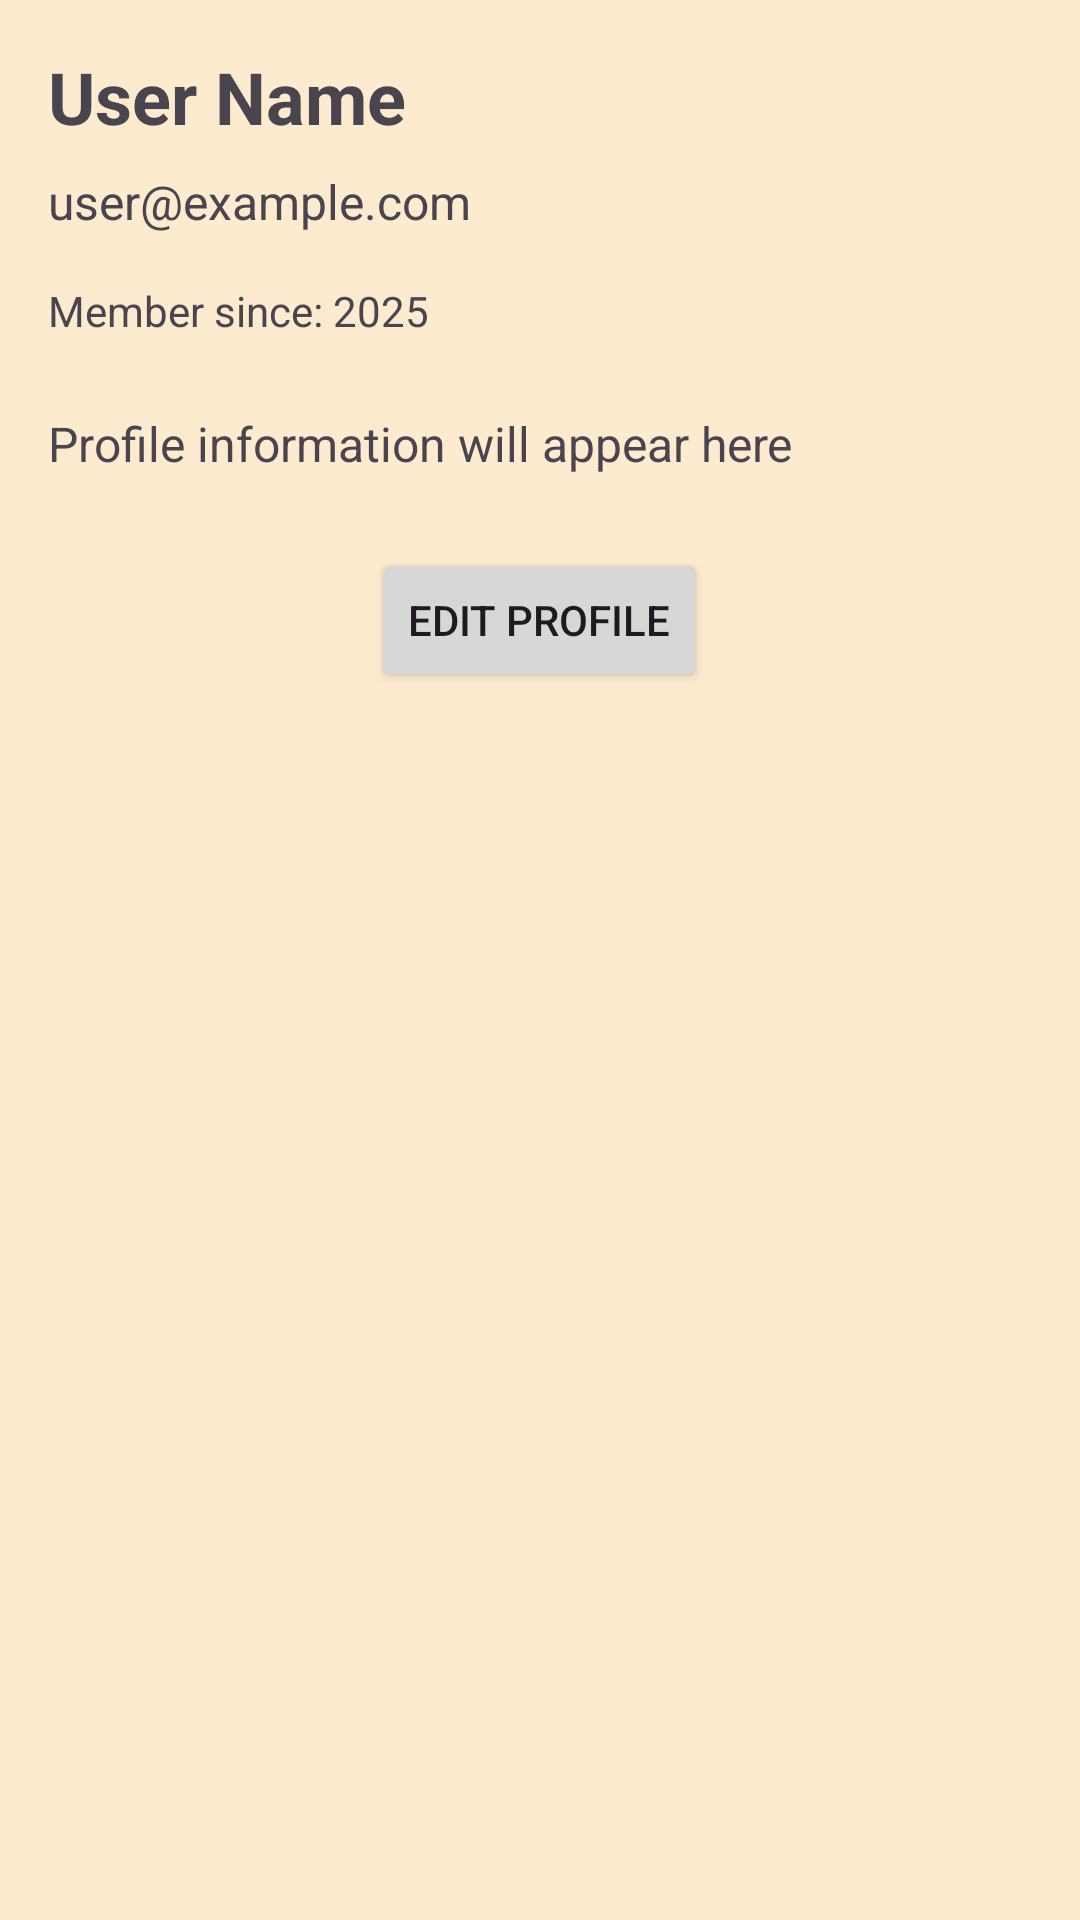

This screen was rendered from an Android layout file. Write that file and the resources it references.
<!-- AndroidManifest.xml: application theme Theme.FoodGyan -->
<!-- res/layout/activity_profile.xml -->
<?xml version="1.0" encoding="utf-8"?>
<ScrollView xmlns:android="http://schemas.android.com/apk/res/android"
    xmlns:app="http://schemas.android.com/apk/res-auto"
    android:layout_width="match_parent"
    android:layout_height="match_parent"
    android:padding="16dp">

    <LinearLayout
        android:layout_width="match_parent"
        android:layout_height="wrap_content"
        android:orientation="vertical">

        
        <com.google.android.material.progressindicator.LinearProgressIndicator
            android:id="@+id/progressIndicator"
            android:layout_width="match_parent"
            android:layout_height="wrap_content"
            android:visibility="gone"
            app:indicatorColor="@color/design_default_color_primary" />

        
        <LinearLayout
            android:id="@+id/viewLayout"
            android:layout_width="match_parent"
            android:layout_height="wrap_content"
            android:orientation="vertical">

            <TextView
                android:id="@+id/userName"
                android:layout_width="match_parent"
                android:layout_height="wrap_content"
                android:text="User Name"
                android:textSize="24sp"
                android:textStyle="bold"
                android:layout_marginBottom="8dp" />

            <TextView
                android:id="@+id/userEmail"
                android:layout_width="match_parent"
                android:layout_height="wrap_content"
                android:text="user@example.com"
                android:textSize="16sp"
                android:textColor="?android:attr/textColorSecondary"
                android:layout_marginBottom="16dp" />

            <TextView
                android:id="@+id/memberSince"
                android:layout_width="match_parent"
                android:layout_height="wrap_content"
                android:text="Member since: 2025"
                android:textSize="14sp"
                android:layout_marginBottom="24dp" />

            <TextView
                android:id="@+id/profileInfo"
                android:layout_width="match_parent"
                android:layout_height="wrap_content"
                android:text="Profile information will appear here"
                android:textSize="16sp"
                android:lineSpacingExtra="4dp"
                android:layout_marginBottom="24dp" />

            <Button
                android:id="@+id/editProfileBtn"
                android:layout_width="wrap_content"
                android:layout_height="wrap_content"
                android:text="Edit Profile"
                android:layout_gravity="center_horizontal" />

        </LinearLayout>

        
        <LinearLayout
            android:id="@+id/editLayout"
            android:layout_width="match_parent"
            android:layout_height="wrap_content"
            android:orientation="vertical"
            android:visibility="gone">

            <com.google.android.material.textfield.TextInputLayout
                android:layout_width="match_parent"
                android:layout_height="wrap_content"
                android:layout_marginBottom="16dp"
                android:hint="Full Name">

                <com.google.android.material.textfield.TextInputEditText
                    android:id="@+id/editName"
                    android:layout_width="match_parent"
                    android:layout_height="wrap_content"
                    android:maxLines="1" />

            </com.google.android.material.textfield.TextInputLayout>

            <com.google.android.material.textfield.TextInputLayout
                android:layout_width="match_parent"
                android:layout_height="wrap_content"
                android:layout_marginBottom="16dp"
                android:hint="Dietary Preferences">

                <com.google.android.material.textfield.TextInputEditText
                    android:id="@+id/editDietaryPref"
                    android:layout_width="match_parent"
                    android:layout_height="wrap_content"
                    android:maxLines="3" />

            </com.google.android.material.textfield.TextInputLayout>

            <com.google.android.material.textfield.TextInputLayout
                android:layout_width="match_parent"
                android:layout_height="wrap_content"
                android:layout_marginBottom="24dp"
                android:hint="Cooking Level">

                <com.google.android.material.textfield.TextInputEditText
                    android:id="@+id/editCookingLevel"
                    android:layout_width="match_parent"
                    android:layout_height="wrap_content"
                    android:maxLines="2" />

            </com.google.android.material.textfield.TextInputLayout>

            <LinearLayout
                android:layout_width="match_parent"
                android:layout_height="wrap_content"
                android:orientation="horizontal"
                android:gravity="center">

                <Button
                    android:id="@+id/saveProfileBtn"
                    android:layout_width="0dp"
                    android:layout_height="wrap_content"
                    android:layout_weight="1"
                    android:text="Save"
                    android:layout_marginEnd="8dp" />

                <Button
                    android:id="@+id/cancelEditBtn"
                    android:layout_width="0dp"
                    android:layout_height="wrap_content"
                    android:layout_weight="1"
                    android:text="Cancel"
                    android:layout_marginStart="8dp"
                    style="?android:attr/borderlessButtonStyle" />

            </LinearLayout>

        </LinearLayout>

    </LinearLayout>

</ScrollView>
<!-- resources referenced by this layout -->
<resources>
  <style name="Theme.FoodGyan" parent="Theme.Material3.Light.NoActionBar">
          
          <item name="colorPrimary">@color/purple_500</item>
          <item name="colorPrimaryVariant">@color/purple_700</item>
          <item name="colorOnPrimary">@android:color/white</item>
  
          
          <item name="colorSecondary">@color/teal_200</item>
          <item name="colorSecondaryVariant">@color/teal_700</item>
          <item name="colorOnSecondary">@android:color/black</item>
  
          
          <item name="android:statusBarColor" tools:targetApi="l">?attr/colorPrimaryVariant</item>
  
          
          <item name="android:windowBackground">@color/app_background</item>
      </style>
  <color name="purple_500">#FF6200EE</color>
  <color name="purple_700">#FF3700B3</color>
  <color name="teal_200">#FF03DAC5</color>
  <color name="teal_700">#FF018786</color>
  <color name="app_background">#FDEBD0</color>
</resources>
